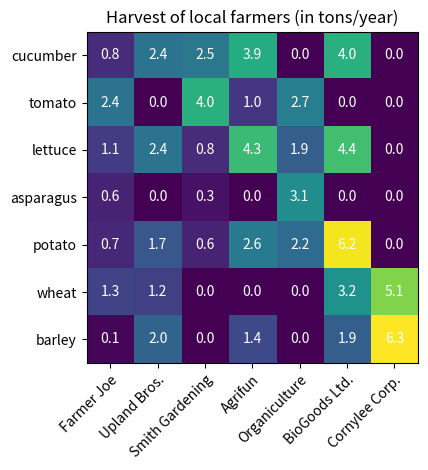
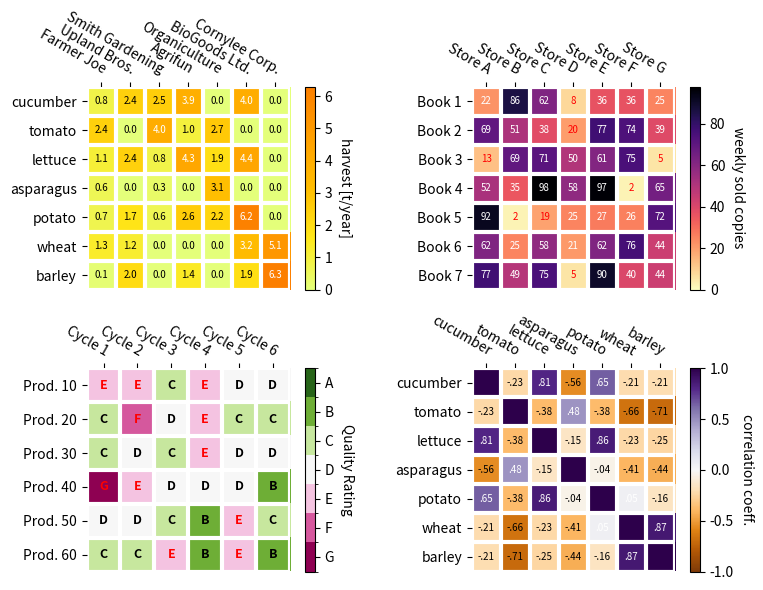

These charts were generated, in order, by the following Python code:
import numpy as np
import matplotlib
import matplotlib as mpl
import matplotlib.pyplot as plt

vegetables = ["cucumber", "tomato", "lettuce", "asparagus",
              "potato", "wheat", "barley"]
farmers = ["Farmer Joe", "Upland Bros.", "Smith Gardening",
           "Agrifun", "Organiculture", "BioGoods Ltd.", "Cornylee Corp."]

harvest = np.array([[0.8, 2.4, 2.5, 3.9, 0.0, 4.0, 0.0],
                    [2.4, 0.0, 4.0, 1.0, 2.7, 0.0, 0.0],
                    [1.1, 2.4, 0.8, 4.3, 1.9, 4.4, 0.0],
                    [0.6, 0.0, 0.3, 0.0, 3.1, 0.0, 0.0],
                    [0.7, 1.7, 0.6, 2.6, 2.2, 6.2, 0.0],
                    [1.3, 1.2, 0.0, 0.0, 0.0, 3.2, 5.1],
                    [0.1, 2.0, 0.0, 1.4, 0.0, 1.9, 6.3]])


fig, ax = plt.subplots()
im = ax.imshow(harvest)

# Show all ticks and label them with the respective list entries
ax.set_xticks(np.arange(len(farmers)), labels=farmers)
ax.set_yticks(np.arange(len(vegetables)), labels=vegetables)

# Rotate the tick labels and set their alignment.
plt.setp(ax.get_xticklabels(), rotation=45, ha="right",
         rotation_mode="anchor")

# Loop over data dimensions and create text annotations.
for i in range(len(vegetables)):
    for j in range(len(farmers)):
        text = ax.text(j, i, harvest[i, j],
                       ha="center", va="center", color="w")

ax.set_title("Harvest of local farmers (in tons/year)")
fig.tight_layout()
plt.show()

def heatmap(data, row_labels, col_labels, ax=None,
            cbar_kw=None, cbarlabel="", **kwargs):
    """
    Create a heatmap from a numpy array and two lists of labels.

    Parameters
    ----------
    data
        A 2D numpy array of shape (M, N).
    row_labels
        A list or array of length M with the labels for the rows.
    col_labels
        A list or array of length N with the labels for the columns.
    ax
        A `matplotlib.axes.Axes` instance to which the heatmap is plotted.  If
        not provided, use current axes or create a new one.  Optional.
    cbar_kw
        A dictionary with arguments to `matplotlib.Figure.colorbar`.  Optional.
    cbarlabel
        The label for the colorbar.  Optional.
    **kwargs
        All other arguments are forwarded to `imshow`.
    """

    if ax is None:
        ax = plt.gca()

    if cbar_kw is None:
        cbar_kw = {}

    # Plot the heatmap
    im = ax.imshow(data, **kwargs)

    # Create colorbar
    cbar = ax.figure.colorbar(im, ax=ax, **cbar_kw)
    cbar.ax.set_ylabel(cbarlabel, rotation=-90, va="bottom")

    # Show all ticks and label them with the respective list entries.
    ax.set_xticks(np.arange(data.shape[1]), labels=col_labels)
    ax.set_yticks(np.arange(data.shape[0]), labels=row_labels)

    # Let the horizontal axes labeling appear on top.
    ax.tick_params(top=True, bottom=False,
                   labeltop=True, labelbottom=False)

    # Rotate the tick labels and set their alignment.
    plt.setp(ax.get_xticklabels(), rotation=-30, ha="right",
             rotation_mode="anchor")

    # Turn spines off and create white grid.
    ax.spines[:].set_visible(False)

    ax.set_xticks(np.arange(data.shape[1]+1)-.5, minor=True)
    ax.set_yticks(np.arange(data.shape[0]+1)-.5, minor=True)
    ax.grid(which="minor", color="w", linestyle='-', linewidth=3)
    ax.tick_params(which="minor", bottom=False, left=False)

    return im, cbar


def annotate_heatmap(im, data=None, valfmt="{x:.2f}",
                     textcolors=("black", "white"),
                     threshold=None, **textkw):
    """
    A function to annotate a heatmap.

    Parameters
    ----------
    im
        The AxesImage to be labeled.
    data
        Data used to annotate.  If None, the image's data is used.  Optional.
    valfmt
        The format of the annotations inside the heatmap.  This should either
        use the string format method, e.g. "$ {x:.2f}", or be a
        `matplotlib.ticker.Formatter`.  Optional.
    textcolors
        A pair of colors.  The first is used for values below a threshold,
        the second for those above.  Optional.
    threshold
        Value in data units according to which the colors from textcolors are
        applied.  If None (the default) uses the middle of the colormap as
        separation.  Optional.
    **kwargs
        All other arguments are forwarded to each call to `text` used to create
        the text labels.
    """

    if not isinstance(data, (list, np.ndarray)):
        data = im.get_array()

    # Normalize the threshold to the images color range.
    if threshold is not None:
        threshold = im.norm(threshold)
    else:
        threshold = im.norm(data.max())/2.

    # Set default alignment to center, but allow it to be
    # overwritten by textkw.
    kw = dict(horizontalalignment="center",
              verticalalignment="center")
    kw.update(textkw)

    # Get the formatter in case a string is supplied
    if isinstance(valfmt, str):
        valfmt = matplotlib.ticker.StrMethodFormatter(valfmt)

    # Loop over the data and create a `Text` for each "pixel".
    # Change the text's color depending on the data.
    texts = []
    for i in range(data.shape[0]):
        for j in range(data.shape[1]):
            kw.update(color=textcolors[int(im.norm(data[i, j]) > threshold)])
            text = im.axes.text(j, i, valfmt(data[i, j], None), **kw)
            texts.append(text)

    return texts


np.random.seed(19680801)

fig, ((ax, ax2), (ax3, ax4)) = plt.subplots(2, 2, figsize=(8, 6))

# Replicate the above example with a different font size and colormap.

im, _ = heatmap(harvest, vegetables, farmers, ax=ax,
                cmap="Wistia", cbarlabel="harvest [t/year]")
annotate_heatmap(im, valfmt="{x:.1f}", size=7)

# Create some new data, give further arguments to imshow (vmin),
# use an integer format on the annotations and provide some colors.

data = np.random.randint(2, 100, size=(7, 7))
y = [f"Book {i}" for i in range(1, 8)]
x = [f"Store {i}" for i in list("ABCDEFG")]
im, _ = heatmap(data, y, x, ax=ax2, vmin=0,
                cmap="magma_r", cbarlabel="weekly sold copies")
annotate_heatmap(im, valfmt="{x:d}", size=7, threshold=20,
                 textcolors=("red", "white"))

# Sometimes even the data itself is categorical. Here we use a
# `matplotlib.colors.BoundaryNorm` to get the data into classes
# and use this to colorize the plot, but also to obtain the class
# labels from an array of classes.

data = np.random.randn(6, 6)
y = [f"Prod. {i}" for i in range(10, 70, 10)]
x = [f"Cycle {i}" for i in range(1, 7)]

qrates = list("ABCDEFG")
norm = matplotlib.colors.BoundaryNorm(np.linspace(-3.5, 3.5, 8), 7)
fmt = matplotlib.ticker.FuncFormatter(lambda x, pos: qrates[::-1][norm(x)])

im, _ = heatmap(data, y, x, ax=ax3,
                cmap=mpl.colormaps["PiYG"].resampled(7), norm=norm,
                cbar_kw=dict(ticks=np.arange(-3, 4), format=fmt),
                cbarlabel="Quality Rating")

annotate_heatmap(im, valfmt=fmt, size=9, fontweight="bold", threshold=-1,
                 textcolors=("red", "black"))

# We can nicely plot a correlation matrix. Since this is bound by -1 and 1,
# we use those as vmin and vmax. We may also remove leading zeros and hide
# the diagonal elements (which are all 1) by using a
# `matplotlib.ticker.FuncFormatter`.

corr_matrix = np.corrcoef(harvest)
im, _ = heatmap(corr_matrix, vegetables, vegetables, ax=ax4,
                cmap="PuOr", vmin=-1, vmax=1,
                cbarlabel="correlation coeff.")


def func(x, pos):
    return f"{x:.2f}".replace("0.", ".").replace("1.00", "")

annotate_heatmap(im, valfmt=matplotlib.ticker.FuncFormatter(func), size=7)


plt.tight_layout()
plt.show()